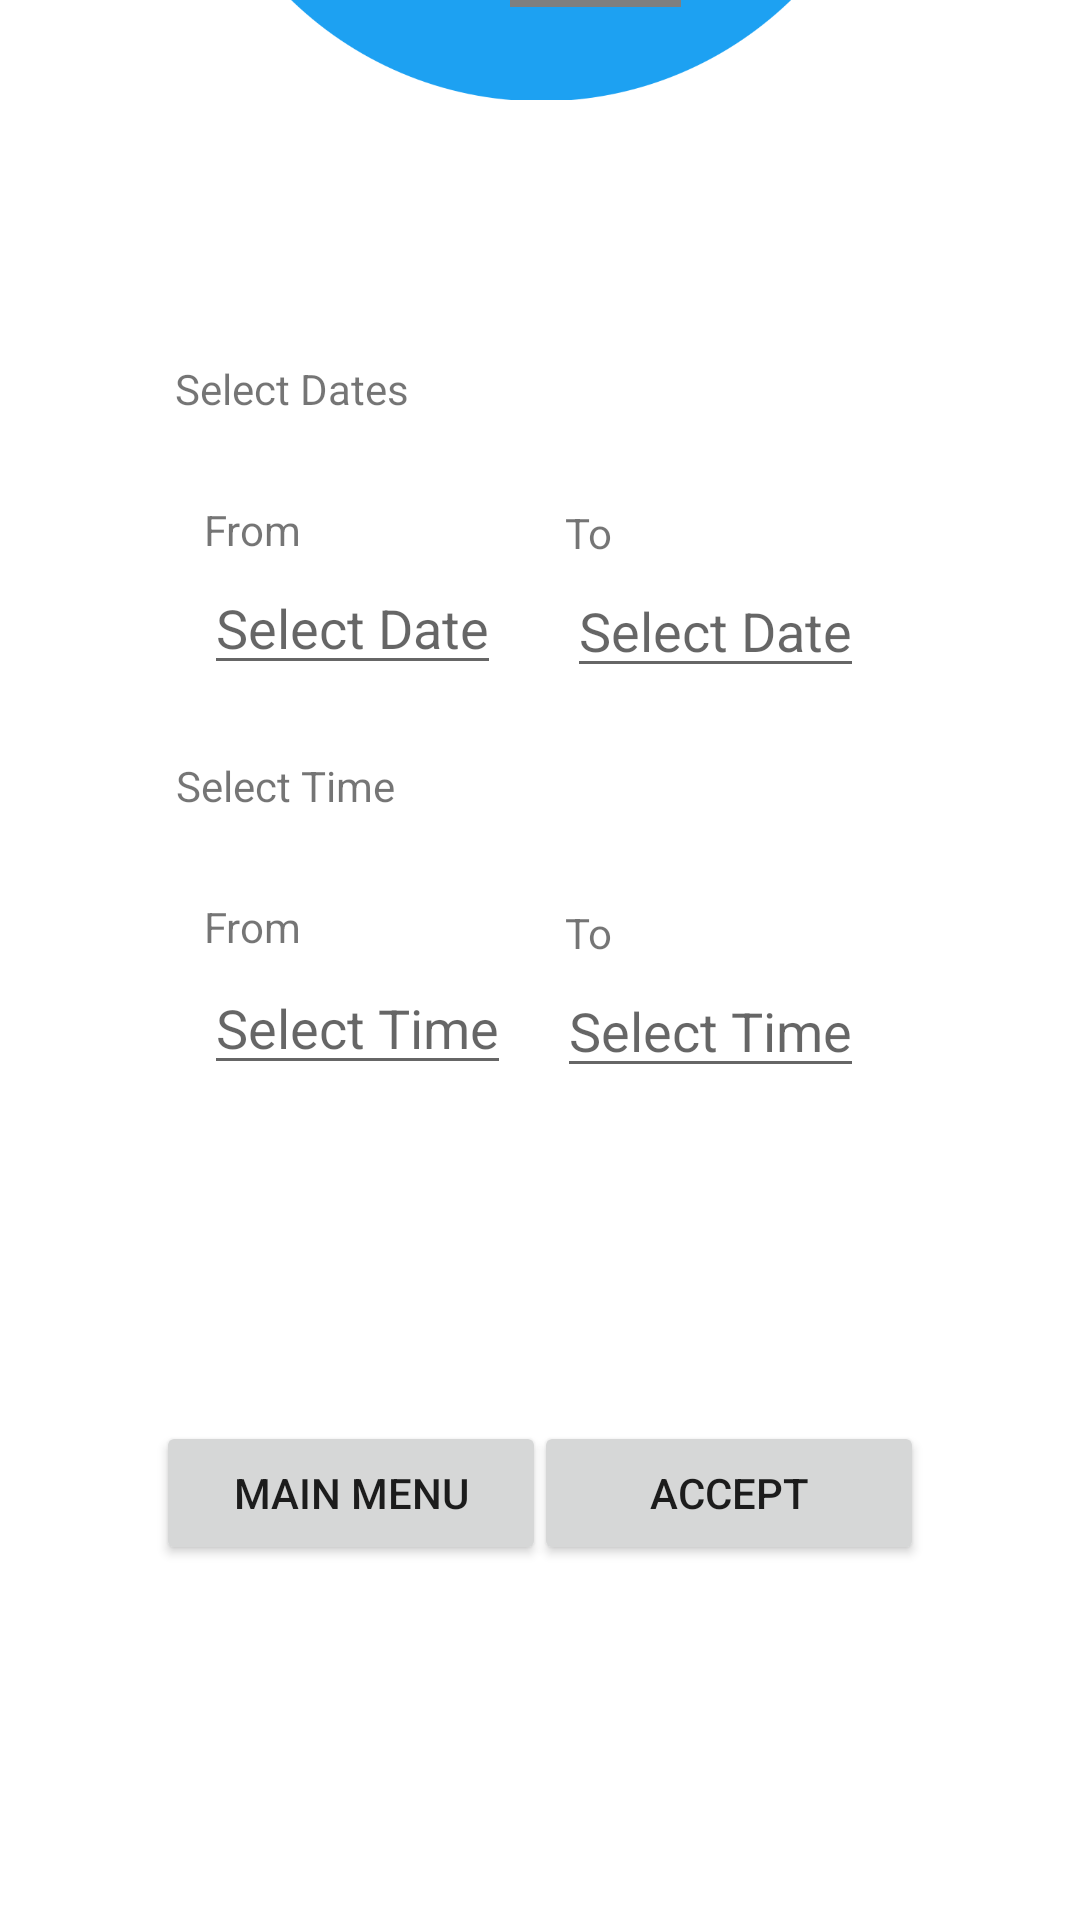

Reconstruct the res/layout file that produces this screen, plus the resources it refers to.
<!-- AndroidManifest.xml: application theme Theme.TutoringAppProject -->
<!-- res/layout/fragment_tutor_set_schedule.xml -->
<androidx.constraintlayout.widget.ConstraintLayout xmlns:android="http://schemas.android.com/apk/res/android"
    xmlns:app="http://schemas.android.com/apk/res-auto"
    xmlns:tools="http://schemas.android.com/tools"
    android:layout_width="match_parent"
    android:layout_height="match_parent"
    tools:context=".student.StudentSetAppt">

    <ImageView
        android:id="@+id/TutorSetScheduleCircle"
        android:layout_width="239dp"
        android:layout_height="309dp"
        android:layout_marginBottom="572dp"
        android:src="@drawable/img_2"
        app:layout_constraintBottom_toBottomOf="parent"
        app:layout_constraintEnd_toEndOf="parent"
        app:layout_constraintHorizontal_bias="0.5"
        app:layout_constraintStart_toStartOf="parent"
        tools:ignore="MissingConstraints" />

    <TextView
        android:id="@+id/SetScheduleText"
        android:layout_width="wrap_content"
        android:layout_height="wrap_content"
        android:layout_marginEnd="246dp"
        android:layout_marginBottom="648dp"
        android:fontFamily="@font/amiriquran"
        android:text="@string/set_schedule"
        android:textSize="25sp"
        android:translationX="113dp"
        android:translationY="10dp"
        app:layout_constraintBottom_toBottomOf="parent"
        app:layout_constraintEnd_toEndOf="parent"
        tools:ignore="MissingConstraints" />

    <EditText
        android:id="@+id/FromSelectDate"
        android:layout_width="wrap_content"
        android:layout_height="wrap_content"
        android:layout_marginTop="120dp"
        android:layout_marginEnd="72dp"
        android:hint="@string/select_date"
        android:inputType="date"
        app:layout_constraintEnd_toEndOf="parent"
        app:layout_constraintTop_toBottomOf="@+id/TutorSetScheduleCircle"
        tools:ignore="MissingConstraints" />

    <TextView
        android:id="@+id/ToTimeText"
        android:layout_width="wrap_content"
        android:layout_height="wrap_content"
        android:layout_marginTop="72dp"
        android:layout_marginEnd="156dp"
        android:text="@string/to"
        app:layout_constraintEnd_toEndOf="parent"
        app:layout_constraintTop_toBottomOf="@+id/FromSelectDate"
        tools:ignore="MissingConstraints" />

    <TextView
        android:id="@+id/ToDateText"
        android:layout_width="wrap_content"
        android:layout_height="wrap_content"
        android:layout_marginTop="100dp"
        android:layout_marginEnd="156dp"
        android:text="@string/to"
        app:layout_constraintEnd_toEndOf="parent"
        app:layout_constraintTop_toBottomOf="@+id/TutorSetScheduleCircle"
        tools:ignore="MissingConstraints" />

    <EditText
        android:id="@+id/ToSelectTime"
        android:layout_width="wrap_content"
        android:layout_height="wrap_content"
        android:layout_marginTop="92dp"
        android:layout_marginEnd="72dp"
        android:hint="@string/select_time"
        app:layout_constraintEnd_toEndOf="parent"
        app:layout_constraintTop_toBottomOf="@+id/FromSelectDate"
        tools:ignore="MissingConstraints" />

    <TextView
        android:id="@+id/SelectDateText"
        android:layout_width="wrap_content"
        android:layout_height="wrap_content"
        android:layout_marginTop="52dp"
        android:text="@string/select_dates"
        app:layout_constraintEnd_toEndOf="parent"
        app:layout_constraintHorizontal_bias="0.207"
        app:layout_constraintStart_toStartOf="parent"
        app:layout_constraintTop_toBottomOf="@+id/TutorSetScheduleCircle"
        tools:ignore="MissingConstraints" />

    <EditText
        android:id="@+id/ToSelectDate"
        android:layout_width="wrap_content"
        android:layout_height="wrap_content"
        android:layout_marginStart="68dp"
        android:layout_marginTop="48dp"
        android:hint="@string/select_date"
        android:inputType="date"
        app:layout_constraintStart_toStartOf="parent"
        app:layout_constraintTop_toBottomOf="@+id/SelectDateText"
        tools:ignore="MissingConstraints" />

    <EditText
        android:id="@+id/FromSelectTime"
        android:layout_width="wrap_content"
        android:layout_height="wrap_content"
        android:layout_marginStart="68dp"
        android:layout_marginTop="92dp"
        android:hint="@string/select_time"
        app:layout_constraintStart_toStartOf="parent"
        app:layout_constraintTop_toBottomOf="@+id/ToSelectDate"
        tools:ignore="MissingConstraints" />

    <TextView
        android:id="@+id/FromDateText"
        android:layout_width="wrap_content"
        android:layout_height="wrap_content"
        android:layout_marginStart="68dp"
        android:layout_marginTop="28dp"
        android:text="@string/from"
        app:layout_constraintStart_toStartOf="parent"
        app:layout_constraintTop_toBottomOf="@+id/SelectDateText"
        tools:ignore="MissingConstraints" />

    <TextView
        android:id="@+id/FromTimeText"
        android:layout_width="wrap_content"
        android:layout_height="wrap_content"
        android:layout_marginStart="68dp"
        android:layout_marginTop="28dp"
        android:text="@string/from"
        app:layout_constraintStart_toStartOf="parent"
        app:layout_constraintTop_toBottomOf="@+id/SelectTimeText"
        tools:ignore="MissingConstraints" />

    <TextView
        android:id="@+id/SelectTimeText"
        android:layout_width="wrap_content"
        android:layout_height="wrap_content"
        android:layout_marginTop="24dp"
        android:text="@string/select_time"
        app:layout_constraintEnd_toEndOf="parent"
        app:layout_constraintHorizontal_bias="0.204"
        app:layout_constraintStart_toStartOf="parent"
        app:layout_constraintTop_toBottomOf="@+id/ToSelectDate"
        tools:ignore="MissingConstraints" />

    <Button
        android:id="@+id/TutorSetAcceptButton"
        android:layout_width="130dp"
        android:layout_height="wrap_content"
        android:layout_marginTop="116dp"
        android:layout_marginEnd="52dp"
        android:text="@string/accept"
        android:translationY="-5dp"
        app:layout_constraintEnd_toEndOf="parent"
        app:layout_constraintTop_toBottomOf="@+id/ToSelectTime"
        tools:ignore="MissingConstraints" />

    <Button
        android:id="@+id/TutorSetMenuButton"
        android:layout_width="130dp"
        android:layout_height="wrap_content"
        android:layout_marginStart="52dp"
        android:layout_marginTop="116dp"
        android:text="@string/main_menu"
        android:translationY="-4dp"
        app:layout_constraintStart_toStartOf="parent"
        app:layout_constraintTop_toBottomOf="@+id/FromSelectTime"
        tools:ignore="MissingConstraints" />

</androidx.constraintlayout.widget.ConstraintLayout>
<!-- resources referenced by this layout -->
<resources>
  <!-- drawable img_2: png bitmap (drawable, 24189 bytes) -->
  <string name="accept">Accept</string>
  <string name="from">From</string>
  <string name="main_menu">main menu</string>
  <string name="select_date">Select Date</string>
  <string name="select_dates">Select Dates</string>
  <string name="select_time">Select Time</string>
  <string name="set_schedule">Set Schedule</string>
  <string name="to">To</string>
  <style name="Theme.TutoringAppProject" parent="Theme.MaterialComponents.DayNight.NoActionBar">
          
          <item name="colorPrimary">@color/purple_500</item>
          <item name="colorPrimaryVariant">@color/purple_700</item>
          <item name="colorOnPrimary">@color/white</item>
          
          <item name="colorSecondary">@color/teal_200</item>
          <item name="colorSecondaryVariant">@color/teal_700</item>
          <item name="colorOnSecondary">@color/black</item>
          
          <item name="android:statusBarColor" tools:targetApi="l">?attr/colorPrimaryVariant</item>
          
      </style>
  <color name="purple_500">#FF6200EE</color>
  <color name="purple_700">#FF3700B3</color>
  <color name="white">#FFFFFFFF</color>
  <color name="teal_200">#FF03DAC5</color>
  <color name="teal_700">#FF018786</color>
  <color name="black">#FF000000</color>
</resources>
